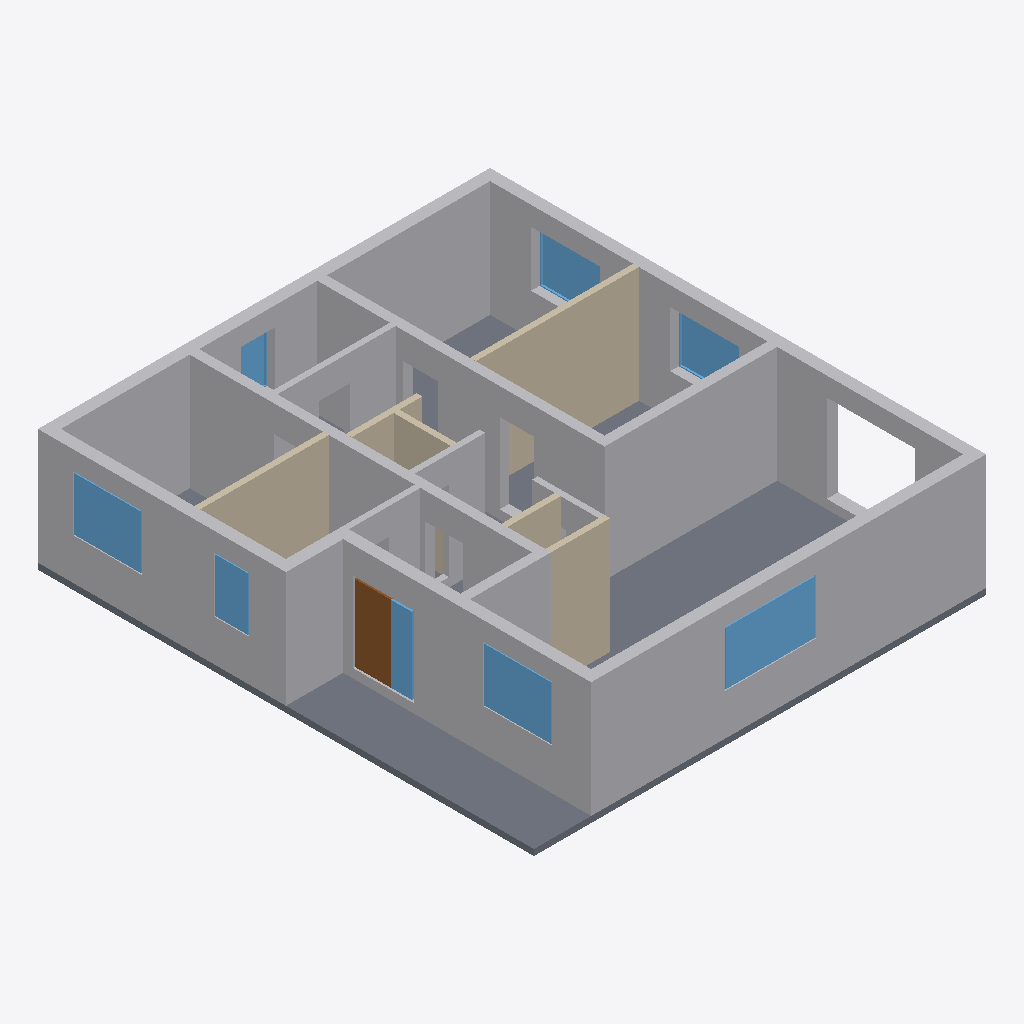
Isometric view of an IFC building model (IFC-SPF (STEP), schema IFC4, length unit metre), seen from the south-west, elements coloured by IFC class: 8 windows (light blue), 7 other elements (light grey), 6 walls (beige), 1 slab (grey), 1 door (brown).
Extent 11.8 m × 13.0 m × 3.2 m (x, y, z). Storeys (2): Уровень первого этажа at 3.10 m; Уровень крыши at 6.58 m. Elements (23): 8 IfcWindow, 7 IfcBuildingElementProxy, 6 IfcWall, 1 IfcDoor, 1 IfcSlab.

HEADER;
FILE_DESCRIPTION(('ViewDefinition [CoordinationView]'),'2;1');
FILE_NAME('дом.ifc','2024-12-06T08:21:16',(''),(''),'IfcOpenShell 0.7.0','IfcOpenShell 0.7.0','');
FILE_SCHEMA(('IFC4'));
ENDSEC;
DATA;
#23=IFCPROJECT('1eTc54y5T5I9C1$oSlCJXt',#5,'______',$,$,$,$,(#21),#19);
#2365=IFCBUILDING('1$y0zpbM19SB9cJIraHLnz',#5,'Default Building','',$,$,$,$,.ELEMENT.,$,$,$);
#30=IFCBUILDINGSTOREY('3i7Uiq8ej5MAOSrt_0APlf',#5,'Уровень_пола_0','',$,$,$,'Уровень',.COMPLEX.,$);
#62=IFCBUILDINGSTOREY('3mNh1i7Oj4kPw$e$xkKL_X',#5,'Уровень первого этажа','',$,$,$,'Уровень',.COMPLEX.,3.1);
#2362=IFCBUILDINGSTOREY('2iuWJgP9v8VPNKE2KM_mVo',#5,'Уровень крыши','',$,$,$,'Уровень',.COMPLEX.,6.585);
#357=IFCBUILDINGELEMENTPROXY('3UjiPptdTE6QncZt6w1Omc',#5,'Wall_Cut_OK2-1','',$,#46,#356,$,$);
#539=IFCBUILDINGELEMENTPROXY('04XxWbiqX5kRvoXLprJR0y',#5,'Lb_Wall_East_Cut_D5_children_room','',$,#46,#538,$,$);
#61=IFCSLAB('3tMBn4Qt1APhHM8WtpellR',#5,'Опорная плита','',$,#46,#60,$,.FLOOR.);
#449=IFCBUILDINGELEMENTPROXY('1sEDmz4Nb1hvX1FLL_0E2M',#5,'Lb_Wall_Cut_D5','',$,#46,#448,$,$);
#572=IFCWALL('2niqEDJ$z8iBk3aYaLcNz2',#5,'Перегородка_восток_150','',$,#46,#571,$,.MOVABLE.);
#555=IFCWALL('1wQvItmb53Fvyo3alxIl6I',#5,'Перегородка_150','',$,#46,#554,$,.MOVABLE.);
#785=IFCWALL('2$TMoJ6gX5ggmsBXvN871R',#5,'Стена бокса2','',$,#46,#784,$,.MOVABLE.);
#682=IFCBUILDINGELEMENTPROXY('0X7dA7cM11TOS_o8plTnJw',#5,'Wall_bathroom_door_Cut','',$,#46,#681,$,$);
#1079=IFCWINDOW('2jBOdGJPr41gmInbVZ1vSk',#5,'Окно Юг','',$,#46,#1078,$,$,$,.WINDOW.,.SINGLE_PANEL.,$);
#770=IFCBUILDINGELEMENTPROXY('3nN8x1uX52o862yKfyFNaz',#5,'Wall_Cut_door_tualet','',$,#46,#769,$,$);
#1596=IFCWINDOW('3TXifS6Az9uwBej0j5xcli',#5,'Окно Запад Кухня','',$,#46,#1595,$,$,$,.WINDOW.,.SINGLE_PANEL.,$);
#1767=IFCWINDOW('2EmWu9ERDBuAXZpSk2gmfn',#5,'Окно Запад Спальня бабушкина','',$,#46,#1766,$,$,$,.WINDOW.,.SINGLE_PANEL.,$);
#626=IFCBUILDINGELEMENTPROXY('39OHNUWfPCGQ1B3VW_oag0',#5,'Wall_tech_room_d5','',$,#46,#625,$,$);
#1382=IFCDOOR('1iJWYYZkPAxx93w_O9d88g',#5,'Дверь 1 Входная','',$,#46,#1381,$,$,$,.DOOR.,.SINGLE_SWING_LEFT.,$);
#2109=IFCWINDOW('2lhheuctr3OvvnjvOTHfvd',#5,'Окно Восток Родительская','',$,#46,#2108,$,$,$,.WINDOW.,.SINGLE_PANEL.,$);
#698=IFCWALL('0Zr47K6R9Cz94eoGzAR32l',#5,'Стена боковая туалет','',$,#46,#697,$,.MOVABLE.);
#1938=IFCWINDOW('2MU7xY$Uz7RRYqIvRCBoeA',#5,'Окно Восток Детская','',$,#46,#1937,$,$,$,.WINDOW.,.SINGLE_PANEL.,$);
#2235=IFCWINDOW('0rj9C2Da14yPGWF_iFODXC',#5,'Окно в тех помещении','',$,#46,#2234,$,$,$,.WINDOW.,.SINGLE_PANEL.,$);
#1160=IFCWINDOW('133aKEzfv28Bj3age2ZlKj',#5,'Окно ДВ-1','',$,#46,#1159,$,$,$,.WINDOW.,.SINGLE_PANEL.,$);
#799=IFCWALL('1L9CJebK59_REcXiUx8LpR',#5,'Стена бокса1','',$,#46,#798,$,.MOVABLE.);
#714=IFCWALL('3DitIEm89EA9zIWdbh_AVJ',#5,'Стена задняя туалет','',$,#46,#713,$,.MOVABLE.);
#855=IFCBUILDINGELEMENTPROXY('0yflwsfy99ivPPEijE1F3R',#5,'Wall_Cut_d6_box','',$,#46,#854,$,$);
#2361=IFCWINDOW('1FhGagWLX7Mu1DQvEjFe5r',#5,'Окно в сан узле','',$,#46,#2360,$,$,$,.WINDOW.,.SINGLE_PANEL.,$);
ENDSEC;